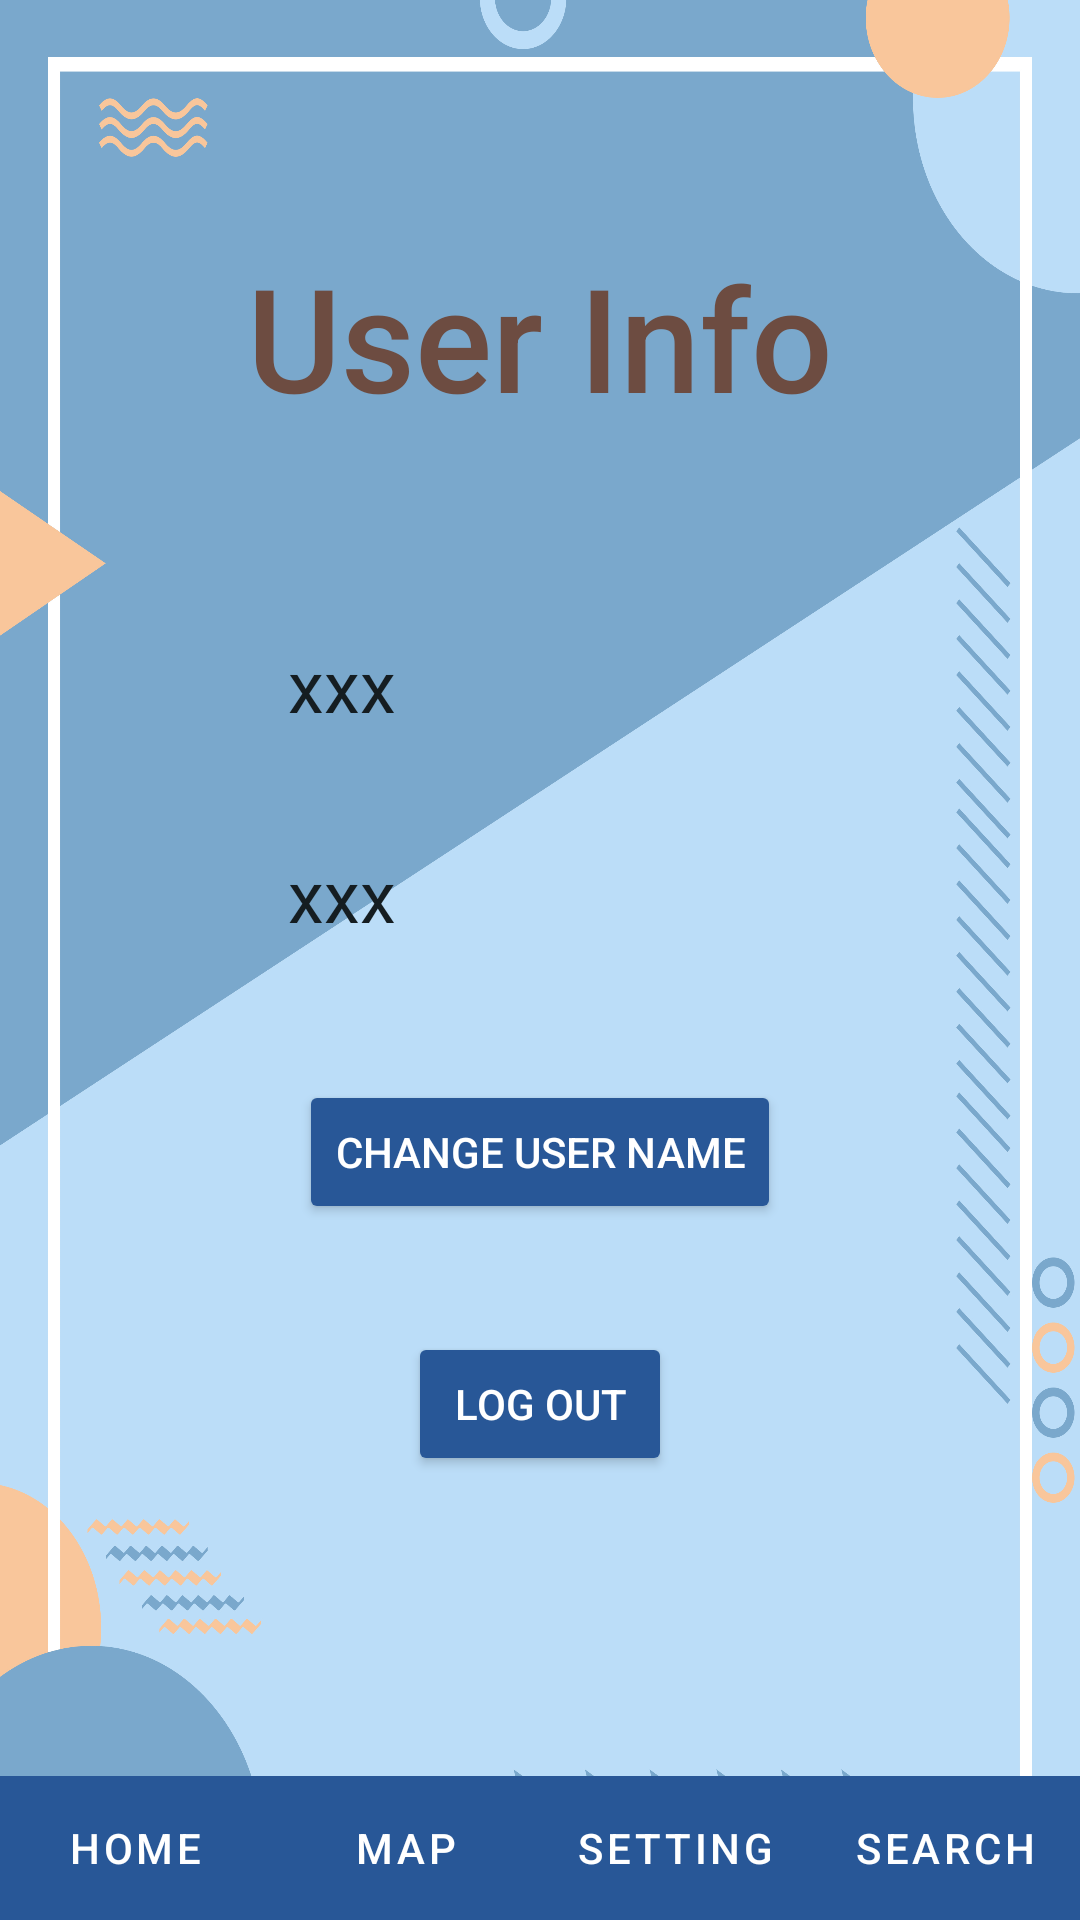

This screen was rendered from an Android layout file. Write that file and the resources it references.
<!-- AndroidManifest.xml: application theme Theme.Android_Course_Schedule -->
<!-- res/layout/activity_setting.xml -->
<?xml version="1.0" encoding="utf-8"?>
<androidx.constraintlayout.widget.ConstraintLayout xmlns:android="http://schemas.android.com/apk/res/android"
    xmlns:app="http://schemas.android.com/apk/res-auto"
    xmlns:tools="http://schemas.android.com/tools"
    android:layout_width="match_parent"
    android:layout_height="match_parent"
    android:background="@drawable/bg3"
    tools:context=".SettingActivity">


    <LinearLayout
        android:id="@+id/linearLayout2_setting"
        android:layout_width="0dp"
        android:layout_height="wrap_content"
        android:layout_marginBottom="0dp"
        android:background="@color/btn"
        app:layout_constraintBottom_toBottomOf="parent"
        app:layout_constraintEnd_toEndOf="parent"
        app:layout_constraintStart_toStartOf="parent">


        <Button
            android:id="@+id/btn_home_setting"
            style="?android:attr/buttonBarButtonStyle"
            android:layout_width="wrap_content"
            android:layout_height="wrap_content"
            android:layout_weight="1"
            android:textColor="@color/menuText"
            android:text="@string/home" />

        <Button
            android:id="@+id/btn_map_setting"
            style="?android:attr/buttonBarButtonStyle"
            android:layout_width="wrap_content"
            android:layout_height="wrap_content"
            android:layout_weight="1"
            android:textColor="@color/menuText"
            android:text="@string/map" />

        <Button
            android:id="@+id/btn_setting_setting"
            style="?android:attr/buttonBarButtonStyle"
            android:layout_width="wrap_content"
            android:layout_height="wrap_content"
            android:layout_weight="1"
            android:textColor="@color/menuText"
            android:text="@string/setting" />

        <Button
            android:id="@+id/btn_search_setting"
            style="?android:attr/buttonBarButtonStyle"
            android:layout_width="wrap_content"
            android:layout_height="wrap_content"
            android:layout_weight="1"
            android:textColor="@color/menuText"
            android:text="@string/button_4" />

    </LinearLayout>

    <Button
        android:id="@+id/bt_logout_setting"
        android:layout_width="wrap_content"
        android:layout_height="wrap_content"
        android:layout_marginBottom="100dp"
        android:text="@string/log_out"
        android:backgroundTint="@color/btn"
        android:textColor="@color/menuText"
        app:layout_constraintBottom_toTopOf="@+id/linearLayout2_setting"
        app:layout_constraintEnd_toEndOf="@+id/bt_update_setting"
        app:layout_constraintStart_toStartOf="@+id/bt_update_setting" />

    <Button
        android:id="@+id/bt_update_setting"
        android:layout_width="wrap_content"
        android:layout_height="wrap_content"
        android:layout_marginBottom="36dp"
        android:text="@string/change_user_name"
        android:backgroundTint="@color/btn"
        android:textColor="@color/menuText"
        app:layout_constraintBottom_toTopOf="@+id/bt_logout_setting"
        app:layout_constraintEnd_toEndOf="parent"
        app:layout_constraintStart_toStartOf="parent" />

    <TextView
        android:id="@+id/tv_uid_setting"
        android:layout_width="wrap_content"
        android:layout_height="30dp"
        android:layout_marginTop="212dp"
        android:minWidth="100dp"
        android:text="@string/xxx"
        android:textAppearance="@style/TextAppearance.AppCompat.Medium"
        android:textColor="#151D21"
        android:textSize="24sp"
        app:layout_constraintEnd_toEndOf="parent"
        app:layout_constraintHorizontal_bias="0.369"
        app:layout_constraintStart_toStartOf="parent"
        app:layout_constraintTop_toTopOf="parent" />

    <TextView
        android:id="@+id/tv_username_setting"
        android:layout_width="wrap_content"
        android:layout_height="30dp"
        android:layout_marginTop="40dp"
        android:minWidth="100dp"
        android:text="@string/xxx"
        android:textAppearance="@style/TextAppearance.AppCompat.Medium"
        android:textColor="#151D21"
        android:textSize="24sp"
        app:layout_constraintStart_toStartOf="@+id/tv_uid_setting"
        app:layout_constraintTop_toBottomOf="@+id/tv_uid_setting" />

    <TextView
        android:id="@+id/textView3"
        android:layout_width="wrap_content"
        android:layout_height="wrap_content"
        android:layout_marginTop="80dp"
        android:fontFamily="sans-serif-medium"
        android:text="@string/user_info"
        android:textAppearance="@style/TextAppearance.AppCompat.Large"
        android:textColor="#6D4C41"
        android:textSize="48sp"
        app:layout_constraintEnd_toEndOf="parent"
        app:layout_constraintStart_toStartOf="parent"
        app:layout_constraintTop_toTopOf="parent" />


</androidx.constraintlayout.widget.ConstraintLayout>
<!-- resources referenced by this layout -->
<resources>
  <color name="btn">#285797</color>
  <color name="menuText">#FFFFFF</color>
  <!-- drawable bg3: jpg bitmap (drawable, 844044 bytes) -->
  <string name="button_4">search</string>
  <string name="change_user_name">Change User Name</string>
  <string name="home">home</string>
  <string name="log_out">Log Out</string>
  <string name="map">map</string>
  <string name="setting">setting</string>
  <string name="user_info">User Info</string>
  <string name="xxx">xxx</string>
  <style name="Theme.Android_Course_Schedule" parent="Theme.MaterialComponents.DayNight.NoActionBar">
          
          <item name="colorPrimary">@color/purple_500</item>
          <item name="colorPrimaryVariant">@color/purple_700</item>
          <item name="colorOnPrimary">@color/white</item>
          
          <item name="colorSecondary">@color/teal_200</item>
          <item name="colorSecondaryVariant">@color/teal_700</item>
          <item name="colorOnSecondary">@color/black</item>
          
          <item name="android:statusBarColor">?attr/colorPrimaryVariant</item>
          
      </style>
  <color name="purple_500">#FF6200EE</color>
  <color name="purple_700">#FF3700B3</color>
  <color name="white">#FFFFFFFF</color>
  <color name="teal_200">#FF03DAC5</color>
  <color name="teal_700">#FF018786</color>
  <color name="black">#FF000000</color>
</resources>
